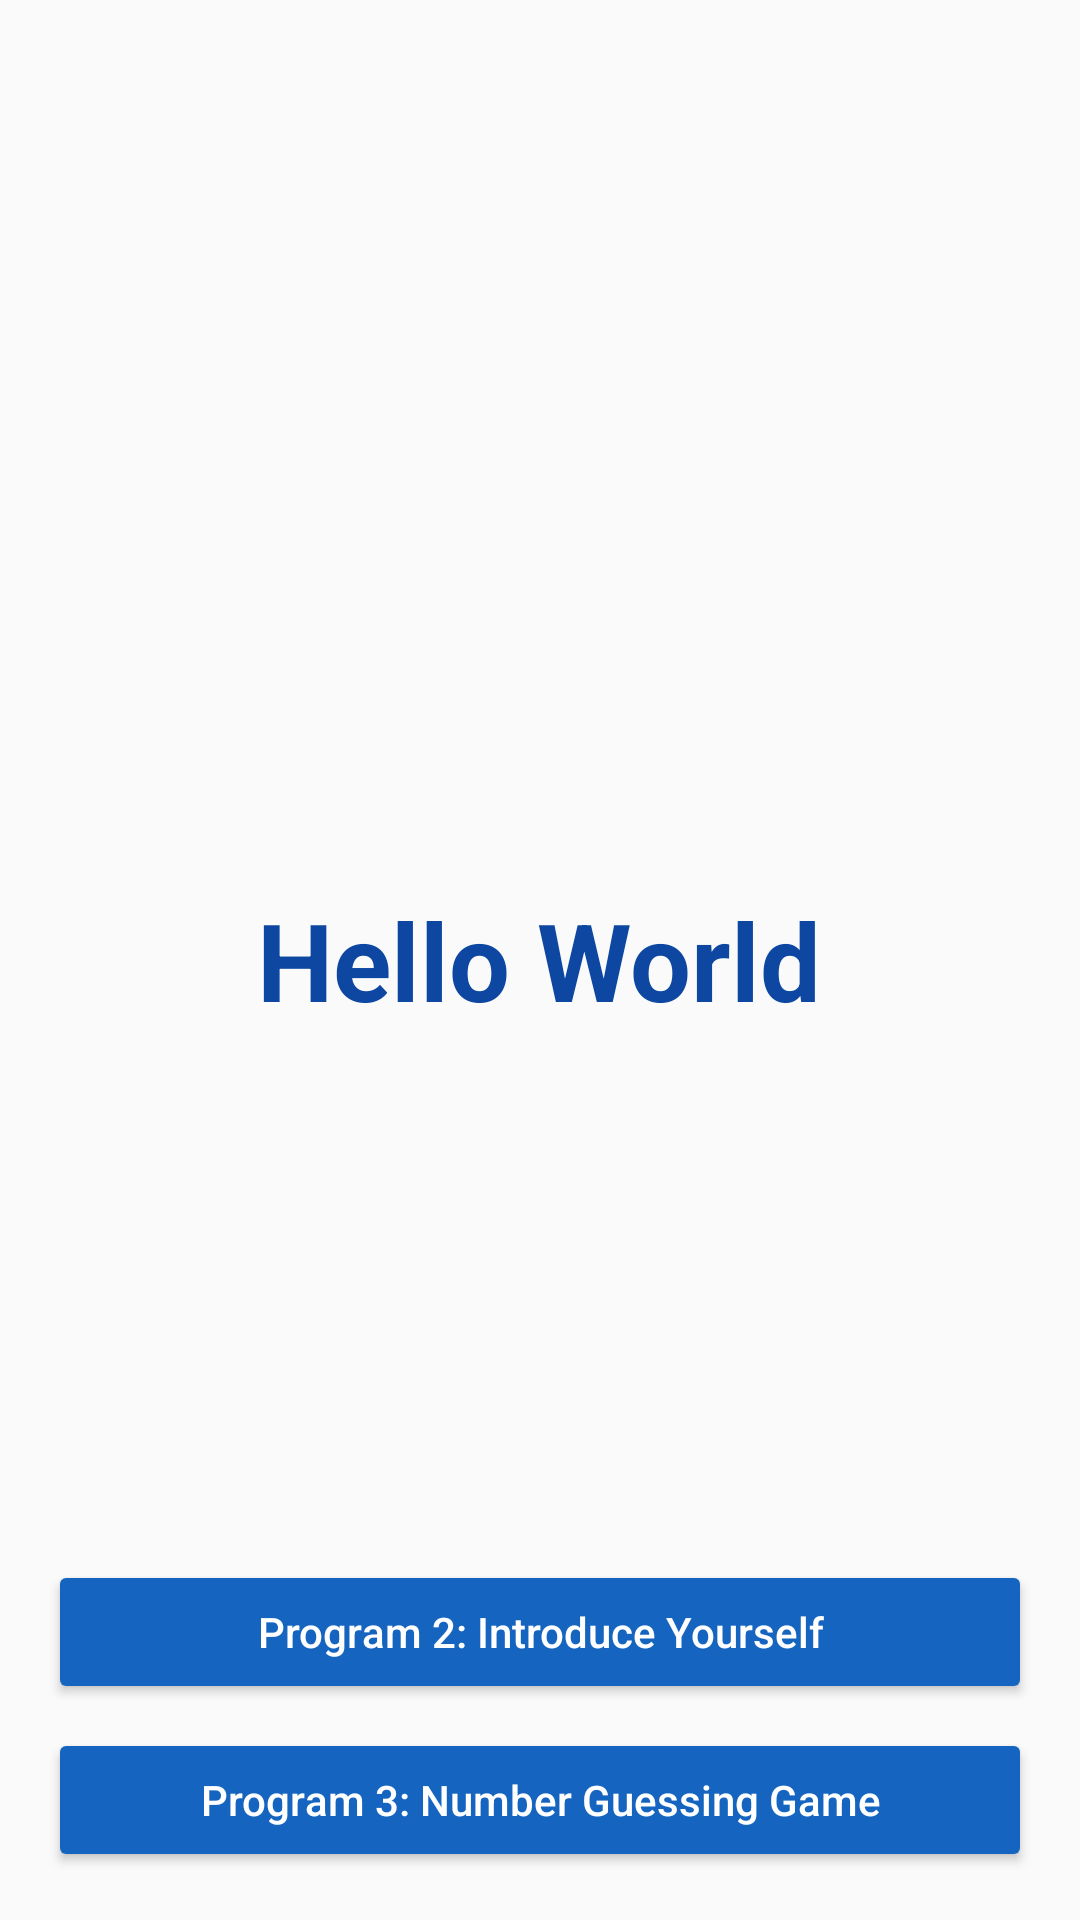

Produce the Android XML layout that renders to this screen, including the resource entries it uses.
<!-- AndroidManifest.xml: application theme Theme.Lab1 -->
<!-- res/layout/activity_main.xml -->
<?xml version="1.0" encoding="utf-8"?>
<FrameLayout xmlns:android="http://schemas.android.com/apk/res/android"
    android:layout_width="match_parent"
    android:layout_height="match_parent">

    
    <TextView
        android:id="@+id/textHello"
        android:layout_width="wrap_content"
        android:layout_height="wrap_content"
        android:layout_gravity="center"
        android:text="@string/hello_world"
        android:textColor="@color/primary_dark"
        android:textSize="36sp"
        android:textStyle="bold" />

    <LinearLayout
        android:layout_width="match_parent"
        android:layout_height="wrap_content"
        android:layout_gravity="bottom"
        android:orientation="vertical"
        android:padding="16dp">

        <Button
            android:id="@+id/buttonIntroduce"
            android:layout_width="match_parent"
            android:layout_height="wrap_content"
            android:backgroundTint="@color/primary"
            android:text="@string/btn_part_b"
            android:textAllCaps="false"
            android:textColor="@color/white" />

        <Button
            android:id="@+id/buttonGuess"
            android:layout_width="match_parent"
            android:layout_height="wrap_content"
            android:layout_marginTop="8dp"
            android:backgroundTint="@color/primary"
            android:text="@string/btn_part_c"
            android:textAllCaps="false"
            android:textColor="@color/white" />
    </LinearLayout>
</FrameLayout>
<!-- resources referenced by this layout -->
<resources>
  <color name="primary">#1565C0</color>
  <color name="primary_dark">#0D47A1</color>
  <color name="white">#FFFFFF</color>
  <string name="btn_part_b">Program 2: Introduce Yourself</string>
  <string name="btn_part_c">Program 3: Number Guessing Game</string>
  <string name="hello_world">Hello World</string>
  <style name="Theme.Lab1" parent="Theme.AppCompat.Light.DarkActionBar">
          <item name="colorPrimary">@color/primary</item>
          <item name="colorPrimaryDark">@color/primary_dark</item>
          <item name="colorAccent">@color/accent</item>
      </style>
  <color name="accent">#1E88E5</color>
</resources>
